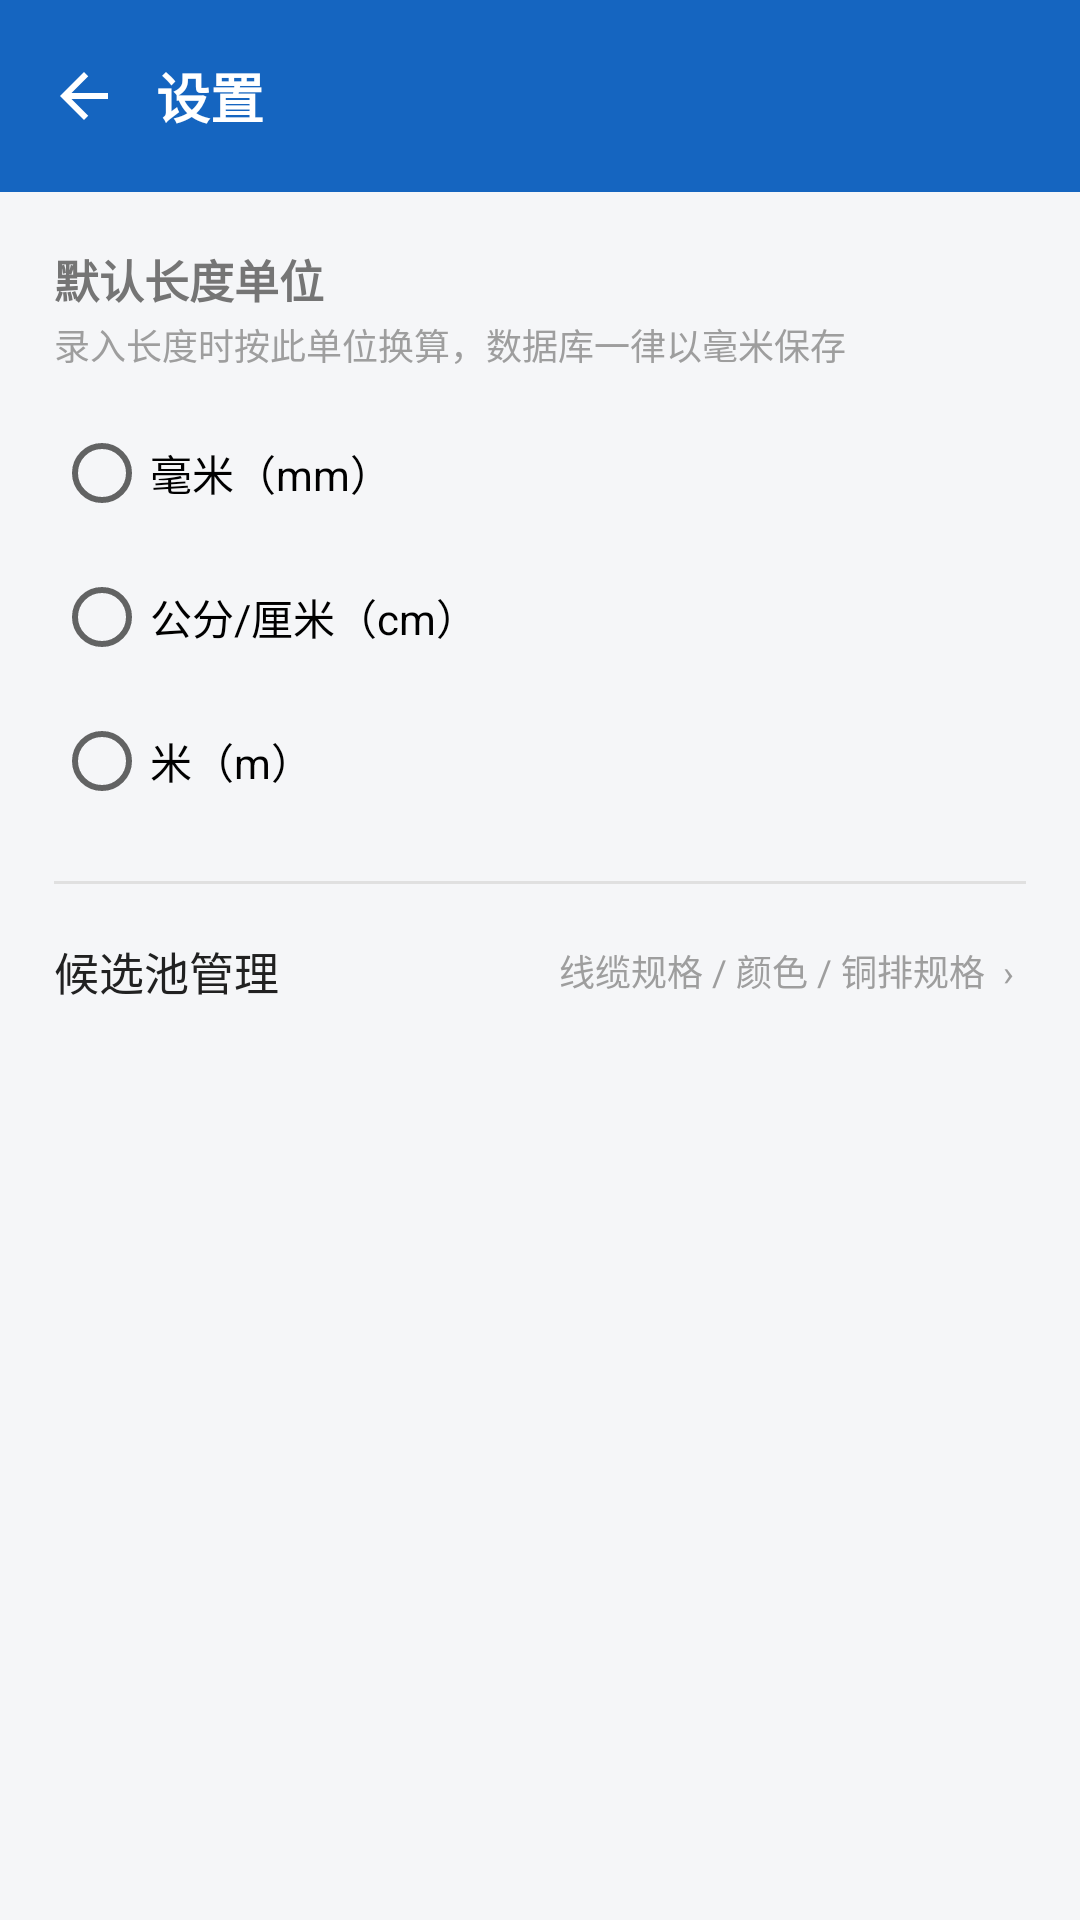

Layout XML and referenced resources for this Android screen:
<!-- AndroidManifest.xml: application theme Theme.App -->
<!-- res/layout/activity_settings.xml -->
<?xml version="1.0" encoding="utf-8"?>
<LinearLayout xmlns:android="http://schemas.android.com/apk/res/android"
    android:layout_width="match_parent"
    android:layout_height="match_parent"
    android:orientation="vertical">

    <LinearLayout
        android:layout_width="match_parent"
        android:layout_height="wrap_content"
        android:orientation="horizontal"
        android:gravity="center_vertical"
        android:background="@color/primary"
        android:paddingStart="4dp"
        android:paddingEnd="8dp"
        android:paddingTop="8dp"
        android:paddingBottom="8dp">

        <ImageButton
            android:id="@+id/btn_back"
            android:layout_width="48dp"
            android:layout_height="48dp"
            android:background="?attr/selectableItemBackgroundBorderless"
            android:src="@drawable/ic_back"
            android:contentDescription="返回"
            android:scaleType="centerInside" />

        <TextView
            android:layout_width="0dp"
            android:layout_height="wrap_content"
            android:layout_weight="1"
            android:text="设置"
            android:textColor="#FFFFFF"
            android:textSize="18sp"
            android:textStyle="bold" />
    </LinearLayout>

    <ScrollView
        android:layout_width="match_parent"
        android:layout_height="0dp"
        android:layout_weight="1">

        <LinearLayout
            android:layout_width="match_parent"
            android:layout_height="wrap_content"
            android:orientation="vertical"
            android:padding="18dp">

            <TextView
                android:layout_width="wrap_content"
                android:layout_height="wrap_content"
                android:text="默认长度单位"
                android:textSize="15sp"
                android:textStyle="bold"
                android:textColor="@color/text_secondary" />

            <TextView
                android:layout_width="wrap_content"
                android:layout_height="wrap_content"
                android:text="录入长度时按此单位换算，数据库一律以毫米保存"
                android:textSize="12sp"
                android:textColor="#9E9E9E"
                android:layout_marginTop="2dp" />

            <RadioGroup
                android:id="@+id/rg_unit"
                android:layout_width="match_parent"
                android:layout_height="wrap_content"
                android:layout_marginTop="10dp">

                <RadioButton
                    android:id="@+id/rb_mm"
                    android:layout_width="match_parent"
                    android:layout_height="wrap_content"
                    android:text="毫米（mm）"
                    android:paddingVertical="6dp" />

                <RadioButton
                    android:id="@+id/rb_cm"
                    android:layout_width="match_parent"
                    android:layout_height="wrap_content"
                    android:text="公分/厘米（cm）"
                    android:paddingVertical="6dp" />

                <RadioButton
                    android:id="@+id/rb_m"
                    android:layout_width="match_parent"
                    android:layout_height="wrap_content"
                    android:text="米（m）"
                    android:paddingVertical="6dp" />
            </RadioGroup>

            <View
                android:layout_width="match_parent"
                android:layout_height="1dp"
                android:background="#E0E0E0"
                android:layout_marginTop="16dp"
                android:layout_marginBottom="4dp" />

            <LinearLayout
                android:id="@+id/row_candidate"
                android:layout_width="match_parent"
                android:layout_height="wrap_content"
                android:orientation="horizontal"
                android:gravity="center_vertical"
                android:background="?attr/selectableItemBackground"
                android:paddingVertical="14dp">

                <TextView
                    android:layout_width="0dp"
                    android:layout_height="wrap_content"
                    android:layout_weight="1"
                    android:text="候选池管理"
                    android:textSize="15sp"
                    android:textColor="@color/text_primary" />

                <TextView
                    android:layout_width="wrap_content"
                    android:layout_height="wrap_content"
                    android:text="线缆规格 / 颜色 / 铜排规格  ›"
                    android:textSize="12sp"
                    android:textColor="#9E9E9E"
                    android:layout_marginEnd="4dp" />
            </LinearLayout>
        </LinearLayout>
    </ScrollView>
</LinearLayout>
<!-- resources referenced by this layout -->
<resources>
  <color name="primary">#1565C0</color>
  <color name="text_primary">#212121</color>
  <color name="text_secondary">#757575</color>
  <!-- drawable ic_back (drawable) -->
  <?xml version="1.0" encoding="utf-8"?>
  <vector xmlns:android="http://schemas.android.com/apk/res/android"
      android:width="24dp" android:height="24dp"
      android:viewportWidth="24" android:viewportHeight="24"
      android:tint="#FFFFFF">
      <path android:fillColor="@android:color/white"
          android:pathData="M20,11H7.83l5.59,-5.59L12,4l-8,8 8,8 1.41,-1.41L7.83,13H20v-2z" />
  </vector>
  <style name="Theme.App" parent="Theme.MaterialComponents.DayNight.NoActionBar">
          <item name="colorPrimary">@color/primary</item>
          <item name="colorPrimaryDark">@color/primary_dark</item>
          <item name="colorAccent">@color/accent</item>
          <item name="android:statusBarColor">@color/primary_dark</item>
          <item name="android:windowBackground">@color/bg_window</item>
      </style>
  <color name="primary_dark">#0D47A1</color>
  <color name="accent">#FF8F00</color>
  <color name="bg_window">#F5F6F8</color>
</resources>
